Run: headless pygame with SDL's dummy video driver; simulated clock (each Clock.tick advances the game by its frame time, no real sleeping); random seed 0; keys injected as events and as key.get_pressed() state; mouse plan: one left click at the window centre at the start of phase 2, then a move to the lower-right quarter at the start of phase 3.
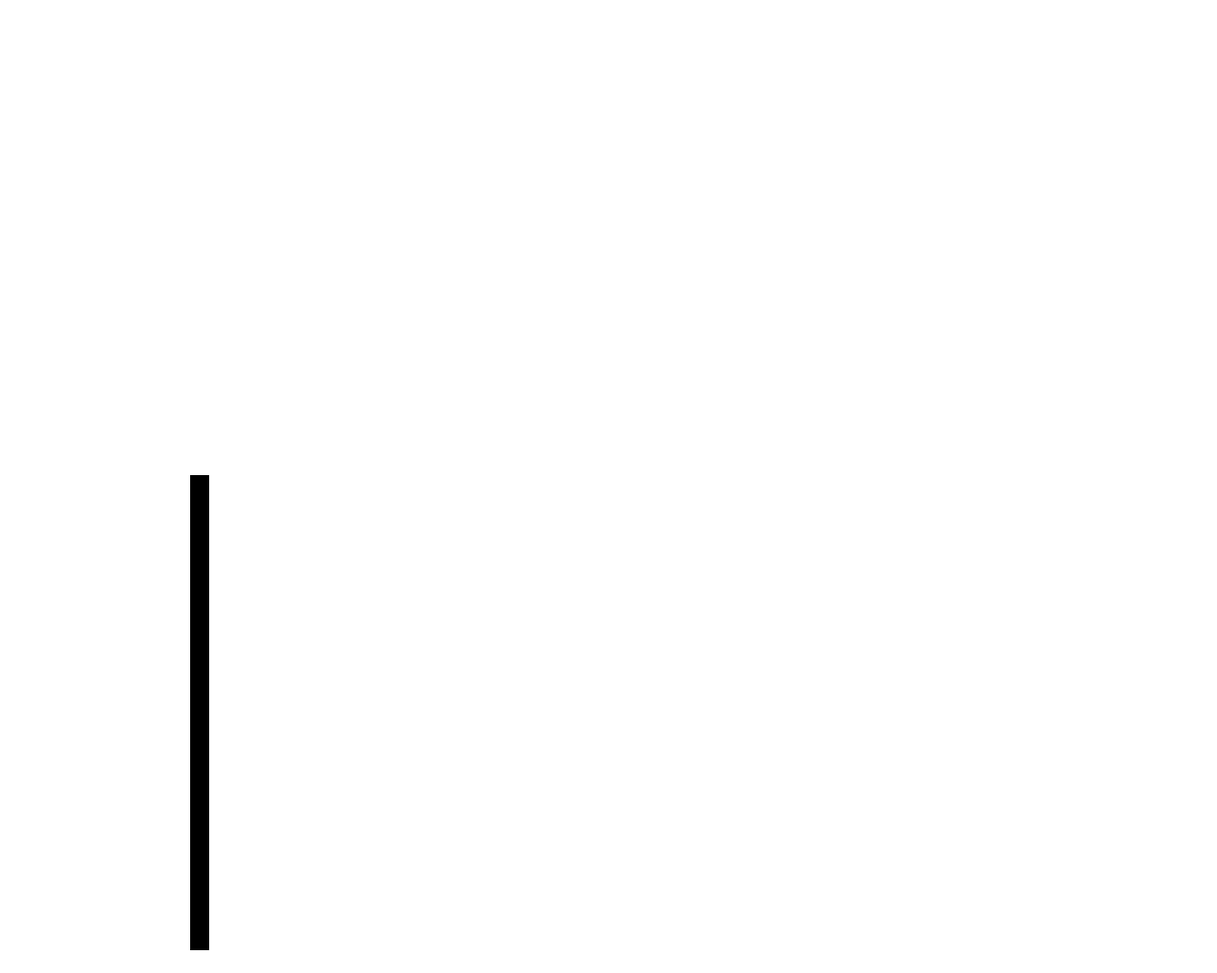
Frame 1 of 4 · flips 1–60 · no input
Frame 2 of 4 · flips 61–180 · clicked the window centre · tapped SPACE, RETURN · held RIGHT (→), D · screen unchanged from frame 1, image omitted
Frame 3 of 4 · flips 181–300 · moved the mouse to the lower-right quarter · held DOWN (↓), S · screen unchanged from frame 2, image omitted
Frame 4 of 4 · flips 301–420 · held LEFT (←), A, UP (↑), W · screen unchanged from frame 3, image omitted

The pygame program that drew these frames:

import pygame, sys
pygame.init()


#since i cant put multiple text lines at once, i'll instead use images and put texts on it instead


white = (255,255,255)
Black = (0,0,0)

print(pygame.font.match_font('impact'))
    
 
MenuKey = pygame.key.get_pressed()
click = False

screen = pygame.display.set_mode((1280,1024 ))
running = True  
def testMenu():
    running = True
    while running:
        screen.fill(white)
        button2 = pygame.draw.rect(screen, Black,(100,100,50,50))

        for event in pygame.event.get():
            if event.type == pygame.QUIT: # Did the user click the window close button?
                running = False
            if event.type == pygame.KEYDOWN:
                if event.key == pygame.K_ESCAPE:
                    running = False
            if event.type == pygame.MOUSEBUTTONDOWN:
                click = True
        pygame.display.update()
        


while running:
    screen.fill(white) #the colour
    #screen.blit(top_text, (250, 250))
    button1 = pygame.draw.rect(screen, Black,(200,500,20,500))
    mousex, mousey = pygame.mouse.get_pos()
    if button1.collidepoint(mousex,mousey):
        if click == True:
            testMenu()
            click = False
            
    
    
    
    
    for event in pygame.event.get():
        if event.type == pygame.QUIT: # Did the user click the window close button?
            pygame.quit()
            sys.exit()
        if event.type == pygame.KEYDOWN:
                if event.key == pygame.K_ESCAPE:
                    pygame.quit()
                    sys.exit()
            
            
        if event.type == pygame.MOUSEBUTTONDOWN:
            click = True
    pygame.display.update()





def test():
    thing = 1
    if thing == 0:
        print("No")
    else:
        print("Yes")
    
#print(test())
        
